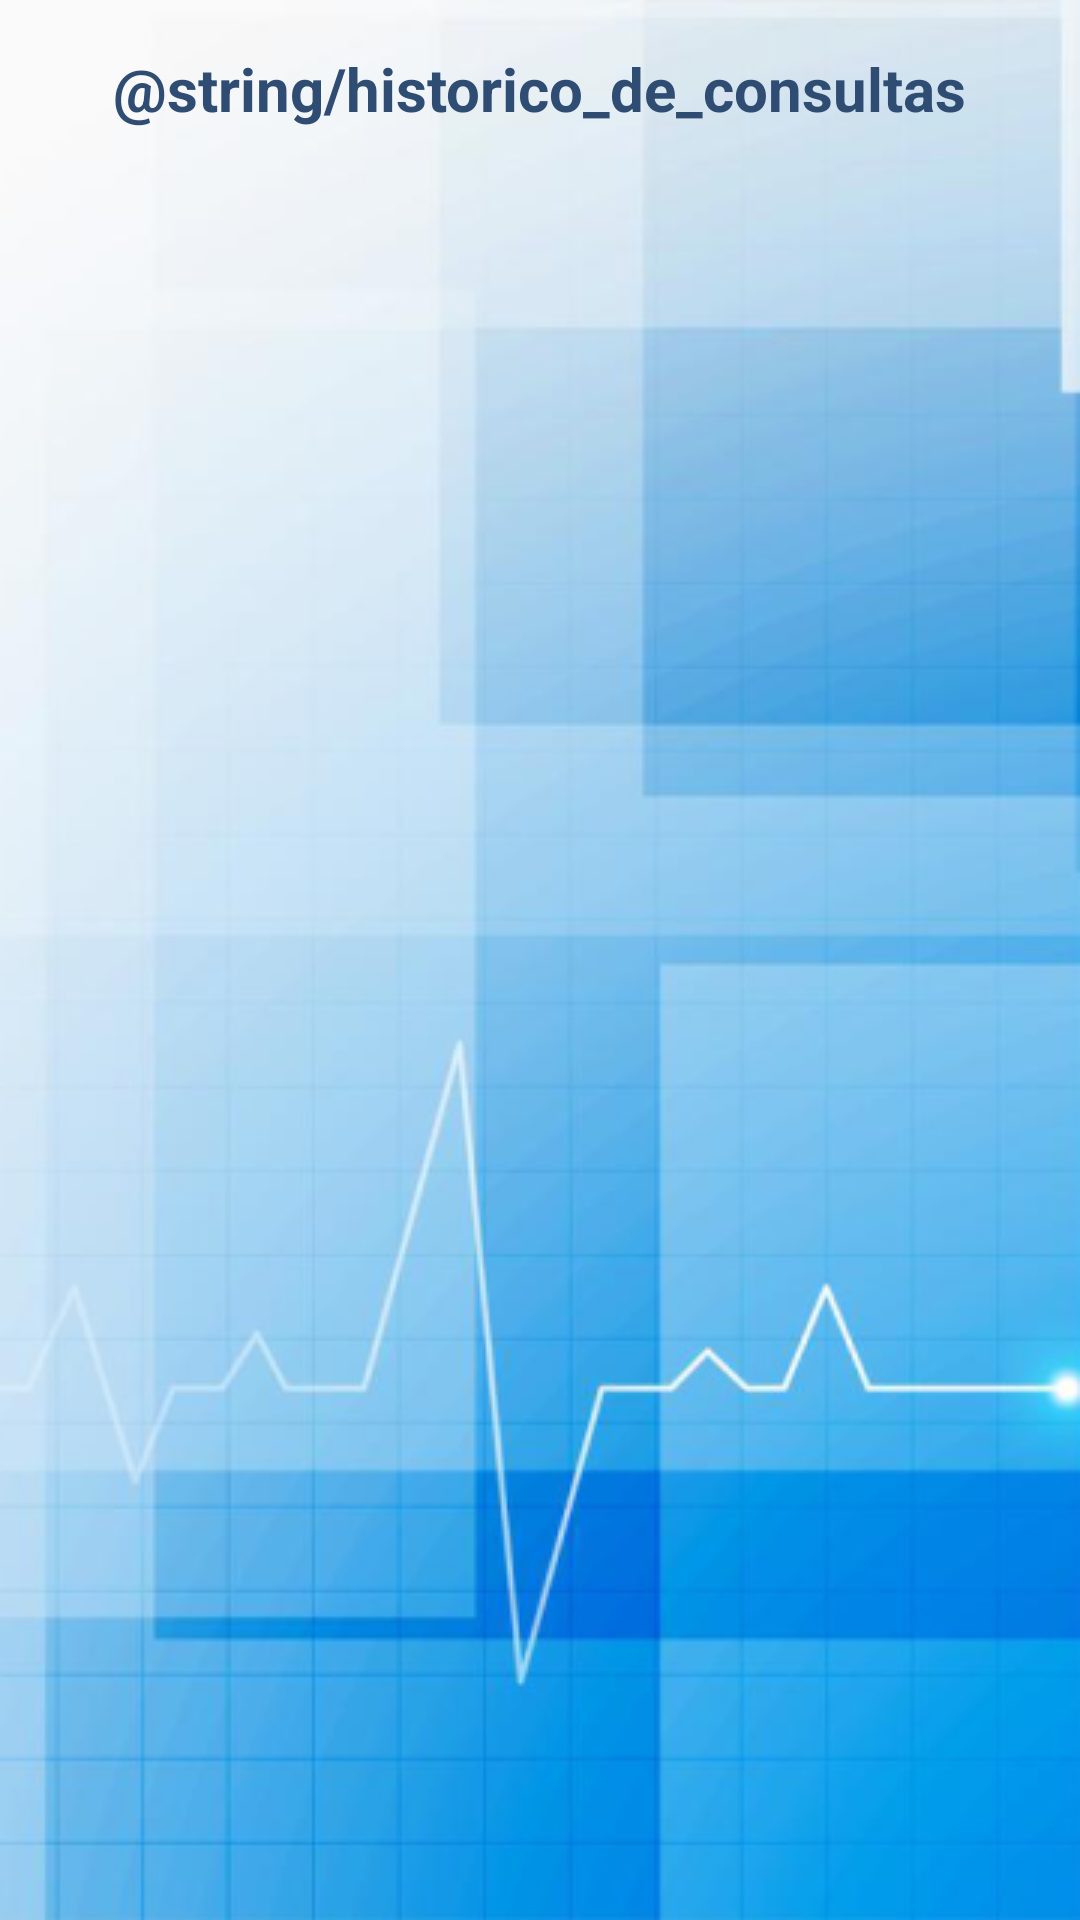

Produce the Android XML layout that renders to this screen, including the resource entries it uses.
<!-- AndroidManifest.xml: application theme Theme.ProjetoIntegradorUbs -->
<!-- res/layout/activity_history.xml -->
<?xml version="1.0" encoding="utf-8"?>
<LinearLayout xmlns:android="http://schemas.android.com/apk/res/android"
    xmlns:tools="http://schemas.android.com/tools"
    android:id="@+id/main"
    android:layout_width="match_parent"
    android:layout_height="match_parent"
    android:background="@drawable/background"
    android:orientation="vertical"
    android:padding="16dp"
    tools:context=".HistoryActivity">

    
    <TextView
        android:id="@+id/textView_historyTitle"
        android:layout_width="wrap_content"
        android:layout_height="wrap_content"
        android:layout_gravity="center_horizontal"
        android:paddingBottom="16dp"
        android:text="@string/historico_de_consultas"
        android:textColor="@color/navy_blue"
        android:textSize="20sp"
        android:textStyle="bold" />

    
    <androidx.recyclerview.widget.RecyclerView
        android:id="@+id/recyclerView_History"
        android:layout_width="match_parent"
        android:layout_height="wrap_content"
        android:scrollbars="vertical" />

</LinearLayout>
<!-- resources referenced by this layout -->
<resources>
  <color name="navy_blue">#2F4C73</color>
  <!-- drawable background: png bitmap (drawable, 138566 bytes) -->
  <style name="Theme.ProjetoIntegradorUbs" parent="Base.Theme.ProjetoIntegradorUbs" />
  <style name="Base.Theme.ProjetoIntegradorUbs" parent="Theme.Material3.DayNight.NoActionBar">
          
          
      </style>
</resources>
